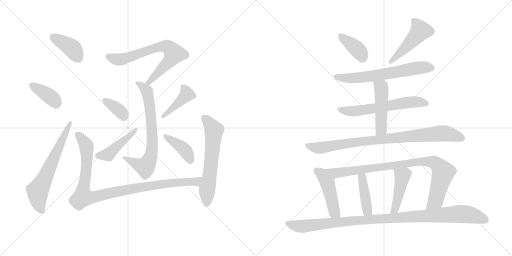
t = 0.00 s
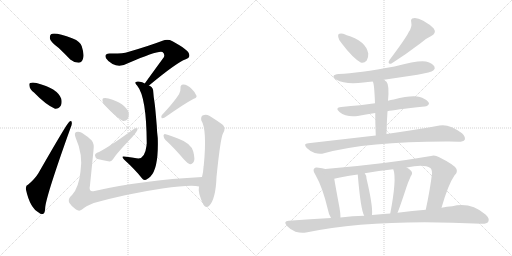
t = 3.19 s
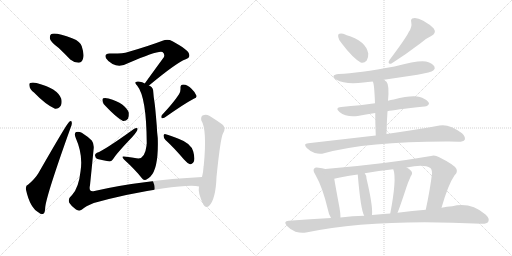
t = 6.37 s
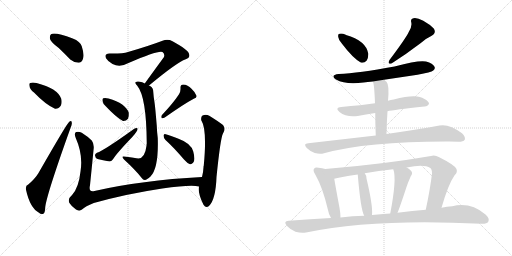
t = 9.55 s
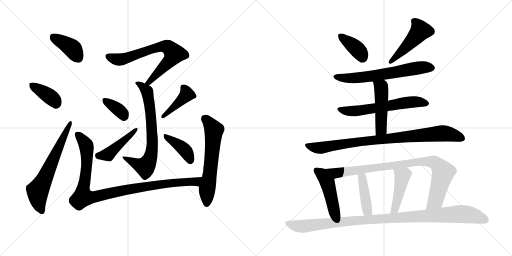
t = 12.74 s
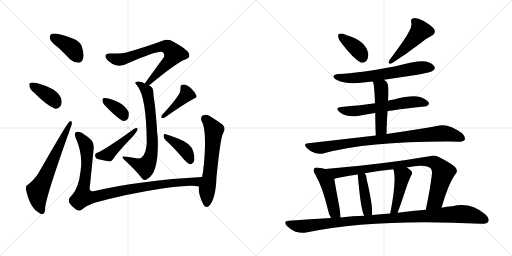
t = 15.92 s

The animated SVG that drew these frames (rendered in a browser with its animation timeline set to each time). Animation: 22 CSS @keyframes rules; one cycle of 15.92 s.

<svg version="1.1" viewBox="0 0 2048 1024" xmlns="http://www.w3.org/2000/svg">
  <g stroke="lightgray" stroke-dasharray="1,1" stroke-width="1" transform="scale(4, 4)">
    <line x1="0" y1="0" x2="256" y2="256"></line>
    <line x1="256" y1="0" x2="0" y2="256"></line>
    <line x1="128" y1="0" x2="128" y2="256"></line>
    <line x1="0" y1="128" x2="256" y2="128"></line>
    <line x1="256" y1="0" x2="512" y2="256"></line>
    <line x1="512" y1="0" x2="256" y2="256"></line>
    <line x1="384" y1="0" x2="384" y2="256"></line>
    <line x1="256" y1="128" x2="512" y2="128"></line>
  </g>
<g transform="scale(1, -1) translate(0, -850)">
   <style type="text/css">
    @keyframes keyframes0 {
      from {
       stroke: black;
       stroke-dashoffset: 392;
       stroke-width: 128;
       }
       56% {
       animation-timing-function: step-end;
       stroke: black;
       stroke-dashoffset: 0;
       stroke-width: 128;
       }
       to {
       stroke: black;
       stroke-width: 1024;
       }
       }
       #make-me-a-hanzi-animation-0 {
         animation: keyframes0 0.569010s both;
         animation-delay: 0.000000s;
         animation-timing-function: linear;
       }
    @keyframes keyframes1 {
      from {
       stroke: black;
       stroke-dashoffset: 379;
       stroke-width: 128;
       }
       55% {
       animation-timing-function: step-end;
       stroke: black;
       stroke-dashoffset: 0;
       stroke-width: 128;
       }
       to {
       stroke: black;
       stroke-width: 1024;
       }
       }
       #make-me-a-hanzi-animation-1 {
         animation: keyframes1 0.558431s both;
         animation-delay: 0.569010s;
         animation-timing-function: linear;
       }
    @keyframes keyframes2 {
      from {
       stroke: black;
       stroke-dashoffset: 641;
       stroke-width: 128;
       }
       68% {
       animation-timing-function: step-end;
       stroke: black;
       stroke-dashoffset: 0;
       stroke-width: 128;
       }
       to {
       stroke: black;
       stroke-width: 1024;
       }
       }
       #make-me-a-hanzi-animation-2 {
         animation: keyframes2 0.771647s both;
         animation-delay: 1.127441s;
         animation-timing-function: linear;
       }
    @keyframes keyframes3 {
      from {
       stroke: black;
       stroke-dashoffset: 705;
       stroke-width: 128;
       }
       70% {
       animation-timing-function: step-end;
       stroke: black;
       stroke-dashoffset: 0;
       stroke-width: 128;
       }
       to {
       stroke: black;
       stroke-width: 1024;
       }
       }
       #make-me-a-hanzi-animation-3 {
         animation: keyframes3 0.823730s both;
         animation-delay: 1.899089s;
         animation-timing-function: linear;
       }
    @keyframes keyframes4 {
      from {
       stroke: black;
       stroke-dashoffset: 710;
       stroke-width: 128;
       }
       70% {
       animation-timing-function: step-end;
       stroke: black;
       stroke-dashoffset: 0;
       stroke-width: 128;
       }
       to {
       stroke: black;
       stroke-width: 1024;
       }
       }
       #make-me-a-hanzi-animation-4 {
         animation: keyframes4 0.827799s both;
         animation-delay: 2.722819s;
         animation-timing-function: linear;
       }
    @keyframes keyframes5 {
      from {
       stroke: black;
       stroke-dashoffset: 360;
       stroke-width: 128;
       }
       54% {
       animation-timing-function: step-end;
       stroke: black;
       stroke-dashoffset: 0;
       stroke-width: 128;
       }
       to {
       stroke: black;
       stroke-width: 1024;
       }
       }
       #make-me-a-hanzi-animation-5 {
         animation: keyframes5 0.542969s both;
         animation-delay: 3.550618s;
         animation-timing-function: linear;
       }
    @keyframes keyframes6 {
      from {
       stroke: black;
       stroke-dashoffset: 446;
       stroke-width: 128;
       }
       59% {
       animation-timing-function: step-end;
       stroke: black;
       stroke-dashoffset: 0;
       stroke-width: 128;
       }
       to {
       stroke: black;
       stroke-width: 1024;
       }
       }
       #make-me-a-hanzi-animation-6 {
         animation: keyframes6 0.612956s both;
         animation-delay: 4.093587s;
         animation-timing-function: linear;
       }
    @keyframes keyframes7 {
      from {
       stroke: black;
       stroke-dashoffset: 418;
       stroke-width: 128;
       }
       58% {
       animation-timing-function: step-end;
       stroke: black;
       stroke-dashoffset: 0;
       stroke-width: 128;
       }
       to {
       stroke: black;
       stroke-width: 1024;
       }
       }
       #make-me-a-hanzi-animation-7 {
         animation: keyframes7 0.590169s both;
         animation-delay: 4.706543s;
         animation-timing-function: linear;
       }
    @keyframes keyframes8 {
      from {
       stroke: black;
       stroke-dashoffset: 399;
       stroke-width: 128;
       }
       56% {
       animation-timing-function: step-end;
       stroke: black;
       stroke-dashoffset: 0;
       stroke-width: 128;
       }
       to {
       stroke: black;
       stroke-width: 1024;
       }
       }
       #make-me-a-hanzi-animation-8 {
         animation: keyframes8 0.574707s both;
         animation-delay: 5.296712s;
         animation-timing-function: linear;
       }
    @keyframes keyframes9 {
      from {
       stroke: black;
       stroke-dashoffset: 997;
       stroke-width: 128;
       }
       76% {
       animation-timing-function: step-end;
       stroke: black;
       stroke-dashoffset: 0;
       stroke-width: 128;
       }
       to {
       stroke: black;
       stroke-width: 1024;
       }
       }
       #make-me-a-hanzi-animation-9 {
         animation: keyframes9 1.061361s both;
         animation-delay: 5.871419s;
         animation-timing-function: linear;
       }
    @keyframes keyframes10 {
      from {
       stroke: black;
       stroke-dashoffset: 613;
       stroke-width: 128;
       }
       67% {
       animation-timing-function: step-end;
       stroke: black;
       stroke-dashoffset: 0;
       stroke-width: 128;
       }
       to {
       stroke: black;
       stroke-width: 1024;
       }
       }
       #make-me-a-hanzi-animation-10 {
         animation: keyframes10 0.748861s both;
         animation-delay: 6.932780s;
         animation-timing-function: linear;
       }
    @keyframes keyframes11 {
      from {
       stroke: black;
       stroke-dashoffset: 378;
       stroke-width: 128;
       }
       55% {
       animation-timing-function: step-end;
       stroke: black;
       stroke-dashoffset: 0;
       stroke-width: 128;
       }
       to {
       stroke: black;
       stroke-width: 1024;
       }
       }
       #make-me-a-hanzi-animation-11 {
         animation: keyframes11 0.557617s both;
         animation-delay: 7.681641s;
         animation-timing-function: linear;
       }
    @keyframes keyframes12 {
      from {
       stroke: black;
       stroke-dashoffset: 478;
       stroke-width: 128;
       }
       61% {
       animation-timing-function: step-end;
       stroke: black;
       stroke-dashoffset: 0;
       stroke-width: 128;
       }
       to {
       stroke: black;
       stroke-width: 1024;
       }
       }
       #make-me-a-hanzi-animation-12 {
         animation: keyframes12 0.638997s both;
         animation-delay: 8.239258s;
         animation-timing-function: linear;
       }
    @keyframes keyframes13 {
      from {
       stroke: black;
       stroke-dashoffset: 638;
       stroke-width: 128;
       }
       67% {
       animation-timing-function: step-end;
       stroke: black;
       stroke-dashoffset: 0;
       stroke-width: 128;
       }
       to {
       stroke: black;
       stroke-width: 1024;
       }
       }
       #make-me-a-hanzi-animation-13 {
         animation: keyframes13 0.769206s both;
         animation-delay: 8.878255s;
         animation-timing-function: linear;
       }
    @keyframes keyframes14 {
      from {
       stroke: black;
       stroke-dashoffset: 607;
       stroke-width: 128;
       }
       66% {
       animation-timing-function: step-end;
       stroke: black;
       stroke-dashoffset: 0;
       stroke-width: 128;
       }
       to {
       stroke: black;
       stroke-width: 1024;
       }
       }
       #make-me-a-hanzi-animation-14 {
         animation: keyframes14 0.743978s both;
         animation-delay: 9.647461s;
         animation-timing-function: linear;
       }
    @keyframes keyframes15 {
      from {
       stroke: black;
       stroke-dashoffset: 481;
       stroke-width: 128;
       }
       61% {
       animation-timing-function: step-end;
       stroke: black;
       stroke-dashoffset: 0;
       stroke-width: 128;
       }
       to {
       stroke: black;
       stroke-width: 1024;
       }
       }
       #make-me-a-hanzi-animation-15 {
         animation: keyframes15 0.641439s both;
         animation-delay: 10.391439s;
         animation-timing-function: linear;
       }
    @keyframes keyframes16 {
      from {
       stroke: black;
       stroke-dashoffset: 882;
       stroke-width: 128;
       }
       74% {
       animation-timing-function: step-end;
       stroke: black;
       stroke-dashoffset: 0;
       stroke-width: 128;
       }
       to {
       stroke: black;
       stroke-width: 1024;
       }
       }
       #make-me-a-hanzi-animation-16 {
         animation: keyframes16 0.967773s both;
         animation-delay: 11.032878s;
         animation-timing-function: linear;
       }
    @keyframes keyframes17 {
      from {
       stroke: black;
       stroke-dashoffset: 469;
       stroke-width: 128;
       }
       60% {
       animation-timing-function: step-end;
       stroke: black;
       stroke-dashoffset: 0;
       stroke-width: 128;
       }
       to {
       stroke: black;
       stroke-width: 1024;
       }
       }
       #make-me-a-hanzi-animation-17 {
         animation: keyframes17 0.631673s both;
         animation-delay: 12.000651s;
         animation-timing-function: linear;
       }
    @keyframes keyframes18 {
      from {
       stroke: black;
       stroke-dashoffset: 904;
       stroke-width: 128;
       }
       75% {
       animation-timing-function: step-end;
       stroke: black;
       stroke-dashoffset: 0;
       stroke-width: 128;
       }
       to {
       stroke: black;
       stroke-width: 1024;
       }
       }
       #make-me-a-hanzi-animation-18 {
         animation: keyframes18 0.985677s both;
         animation-delay: 12.632324s;
         animation-timing-function: linear;
       }
    @keyframes keyframes19 {
      from {
       stroke: black;
       stroke-dashoffset: 415;
       stroke-width: 128;
       }
       57% {
       animation-timing-function: step-end;
       stroke: black;
       stroke-dashoffset: 0;
       stroke-width: 128;
       }
       to {
       stroke: black;
       stroke-width: 1024;
       }
       }
       #make-me-a-hanzi-animation-19 {
         animation: keyframes19 0.587728s both;
         animation-delay: 13.618001s;
         animation-timing-function: linear;
       }
    @keyframes keyframes20 {
      from {
       stroke: black;
       stroke-dashoffset: 444;
       stroke-width: 128;
       }
       59% {
       animation-timing-function: step-end;
       stroke: black;
       stroke-dashoffset: 0;
       stroke-width: 128;
       }
       to {
       stroke: black;
       stroke-width: 1024;
       }
       }
       #make-me-a-hanzi-animation-20 {
         animation: keyframes20 0.611328s both;
         animation-delay: 14.205729s;
         animation-timing-function: linear;
       }
    @keyframes keyframes21 {
      from {
       stroke: black;
       stroke-dashoffset: 1053;
       stroke-width: 128;
       }
       77% {
       animation-timing-function: step-end;
       stroke: black;
       stroke-dashoffset: 0;
       stroke-width: 128;
       }
       to {
       stroke: black;
       stroke-width: 1024;
       }
       }
       #make-me-a-hanzi-animation-21 {
         animation: keyframes21 1.106934s both;
         animation-delay: 14.817057s;
         animation-timing-function: linear;
       }
</style>
<path d="M 235 658 Q 257 637 281 612 Q 297 599 314 599 Q 327 599 332 615 Q 338 631 327 665 Q 321 684 291 696 Q 219 723 204 713 Q 198 709 200 694 Q 204 681 235 658 Z" fill="lightgray"></path> 
<path d="M 136 480 Q 182 432 220 415 Q 235 414 243 427 Q 249 439 245 455 Q 230 497 146 518 Q 130 522 121 518 Q 115 517 118 505 Q 119 493 136 480 Z" fill="lightgray"></path> 
<path d="M 113 112 Q 101 108 104 91 Q 120 18 156 -1 Q 163 -8 173 -5 Q 180 -4 181 22 Q 187 73 282 338 Q 289 354 287 360 Q 286 370 277 363 Q 268 357 154 158 Q 141 136 113 112 Z" fill="lightgray"></path> 
<path d="M 596 508 Q 708 601 743 613 Q 762 619 756 635 Q 753 650 690 685 Q 671 695 650 687 Q 595 666 512 642 Q 491 635 438 636 Q 416 636 424 617 Q 431 605 450 594 Q 480 579 514 598 Q 634 650 650 642 Q 660 635 656 622 Q 620 573 579 516 C 561 492 573 489 596 508 Z" fill="lightgray"></path> 
<path d="M 579 516 Q 569 522 559 523 Q 549 526 542 521 Q 539 518 549 507 Q 586 462 587 276 Q 586 272 586 267 Q 580 218 554 216 Q 550 217 546 217 Q 492 226 490 223 Q 489 219 496 212 Q 542 170 566 139 Q 573 129 580 130 Q 587 131 602 144 Q 635 177 631 298 Q 628 320 627 348 Q 621 421 618 441 Q 614 465 613 483 Q 613 499 602 505 Q 599 506 596 508 L 579 516 Z" fill="lightgray"></path> 
<path d="M 424 424 Q 463 382 492 366 Q 504 365 512 375 Q 516 385 515 399 Q 503 436 434 456 Q 421 460 413 457 Q 409 456 410 446 Q 411 436 424 424 Z" fill="lightgray"></path> 
<path d="M 388 239 Q 379 235 380 228 Q 381 218 390 214 Q 411 210 438 204 Q 445 204 452 213 Q 465 235 530 303 Q 539 313 545 322 Q 552 331 550 337 Q 546 340 537 335 Q 416 248 388 239 Z" fill="lightgray"></path> 
<path d="M 716 473 Q 694 439 647 389 Q 643 383 647 377 Q 653 376 659 380 Q 737 435 775 455 Q 788 459 786 467 Q 782 480 766 495 Q 751 511 733 512 Q 721 512 722 497 Q 723 485 716 473 Z" fill="lightgray"></path> 
<path d="M 662 290 Q 696 259 736 212 Q 749 197 760 193 Q 767 192 773 200 Q 782 210 773 244 Q 764 277 714 295 Q 681 308 663 313 Q 656 317 654 308 Q 654 298 662 290 Z" fill="lightgray"></path> 
<path d="M 808 142 Q 564 129 378 86 Q 353 80 360 109 Q 367 178 374 249 Q 378 274 367 288 Q 351 304 327 319 Q 315 325 305 322 Q 295 318 303 298 Q 333 231 322 164 Q 315 100 289 71 Q 270 55 277 39 Q 287 23 304 12 Q 317 3 328 12 Q 341 25 375 38 Q 508 75 649 96 Q 764 112 796 104 C 826 101 838 144 808 142 Z" fill="lightgray"></path> 
<path d="M 796 104 Q 790 79 814 31 Q 824 15 836 26 Q 863 53 866 142 Q 882 299 892 316 Q 892 319 894 320 Q 903 336 892 350 Q 871 366 837 387 Q 824 394 810 388 Q 803 384 805 369 Q 829 332 815 187 Q 814 186 814 181 Q 813 160 808 142 L 796 104 Z" fill="lightgray"></path> 
<path d="M 1368 675 Q 1411 618 1443 600 Q 1456 596 1467 608 Q 1474 620 1473 636 Q 1464 687 1384 710 L 1383 711 Q 1367 718 1358 715 Q 1351 714 1353 702 Q 1354 690 1368 675 Z" fill="lightgray"></path> 
<path d="M 1635 722 Q 1622 695 1558 610 Q 1548 592 1566 596 Q 1623 632 1682 677 Q 1701 695 1725 706 Q 1747 718 1735 736 Q 1720 752 1693 767 Q 1668 780 1654 777 Q 1641 776 1645 761 Q 1649 742 1635 722 Z" fill="lightgray"></path> 
<path d="M 1536 531 L 1670 551 Q 1725 561 1733 568 Q 1742 575 1738 583 Q 1732 596 1704 604 Q 1677 611 1578 584 Q 1434 557 1355 554 Q 1319 550 1344 532 Q 1383 510 1454 520 Q 1470 523 1491 524 L 1536 531 Z" fill="lightgray"></path> 
<path d="M 1550 405 Q 1574 411 1698 424 Q 1708 423 1716 434 Q 1717 444 1696 455 Q 1668 477 1575 452 Q 1563 451 1552 447 L 1500 437 L 1440 429 Q 1404 426 1365 422 Q 1337 419 1358 402 Q 1385 380 1431 386 Q 1462 392 1501 398 L 1550 405 Z" fill="lightgray"></path> 
<path d="M 1546 314 Q 1547 363 1550 405 L 1552 447 Q 1558 510 1546 523 Q 1540 527 1536 531 C 1513 551 1480 552 1491 524 Q 1497 518 1500 437 L 1501 398 Q 1501 362 1503 308 C 1504 278 1545 284 1546 314 Z" fill="lightgray"></path> 
<path d="M 1503 308 L 1233 277 Q 1211 276 1227 258 Q 1240 245 1259 238 Q 1280 232 1296 237 Q 1473 285 1796 284 Q 1815 284 1834 283 Q 1853 283 1859 291 Q 1863 303 1848 317 Q 1796 356 1758 348 Q 1677 333 1546 314 L 1503 308 Z" fill="lightgray"></path> 
<path d="M 1301 174 Q 1289 178 1274 179 Q 1261 182 1257 176 Q 1250 169 1261 152 Q 1291 100 1312 10 Q 1315 -8 1324 -22 C 1339 -48 1363 -50 1362 -20 Q 1362 -4 1358 19 Q 1342 104 1337 135 C 1332 165 1330 166 1301 174 Z" fill="lightgray"></path> 
<path d="M 1766 19 Q 1793 113 1819 150 Q 1831 160 1826 174 Q 1819 190 1757 221 Q 1739 231 1724 226 Q 1534 193 1301 174 C 1271 172 1308 128 1337 135 Q 1356 141 1431 152 L 1459 157 Q 1514 167 1573 173 L 1627 180 Q 1697 195 1721 178 Q 1728 174 1728 156 Q 1721 95 1703 11 C 1697 -18 1757 -10 1766 19 Z" fill="lightgray"></path> 
<path d="M 1488 -10 Q 1492 26 1466 136 Q 1466 148 1459 157 C 1443 182 1428 182 1431 152 Q 1443 8 1457 -13 C 1471 -40 1486 -40 1488 -10 Z" fill="lightgray"></path> 
<path d="M 1590 -1 Q 1599 20 1625 99 Q 1631 118 1643 145 Q 1653 158 1644 167 Q 1637 174 1627 180 C 1602 196 1564 202 1573 173 Q 1588 137 1561 -4 C 1555 -33 1579 -29 1590 -1 Z" fill="lightgray"></path> 
<path d="M 1324 -22 Q 1242 -26 1155 -33 Q 1131 -34 1148 -54 Q 1163 -70 1182 -77 Q 1206 -84 1224 -80 Q 1498 -23 1925 -45 Q 1947 -46 1953 -37 Q 1960 -24 1942 -8 Q 1882 43 1809 25 Q 1788 24 1766 19 L 1703 11 Q 1651 7 1590 -1 L 1561 -4 Q 1548 -4 1534 -6 Q 1512 -7 1488 -10 L 1457 -13 Q 1411 -14 1362 -20 L 1324 -22 Z" fill="lightgray"></path> 
      <clipPath id="make-me-a-hanzi-clip-0">
      <path d="M 235 658 Q 257 637 281 612 Q 297 599 314 599 Q 327 599 332 615 Q 338 631 327 665 Q 321 684 291 696 Q 219 723 204 713 Q 198 709 200 694 Q 204 681 235 658 Z" fill="lightgray"></path>
      </clipPath>
      <path clip-path="url(#make-me-a-hanzi-clip-0)" d="M 211 704 L 284 660 L 313 618 " fill="none" id="make-me-a-hanzi-animation-0" stroke-dasharray="264 528" stroke-linecap="round"></path>

      <clipPath id="make-me-a-hanzi-clip-1">
      <path d="M 136 480 Q 182 432 220 415 Q 235 414 243 427 Q 249 439 245 455 Q 230 497 146 518 Q 130 522 121 518 Q 115 517 118 505 Q 119 493 136 480 Z" fill="lightgray"></path>
      </clipPath>
      <path clip-path="url(#make-me-a-hanzi-clip-1)" d="M 128 510 L 192 470 L 213 453 L 223 435 " fill="none" id="make-me-a-hanzi-animation-1" stroke-dasharray="251 502" stroke-linecap="round"></path>

      <clipPath id="make-me-a-hanzi-clip-2">
      <path d="M 113 112 Q 101 108 104 91 Q 120 18 156 -1 Q 163 -8 173 -5 Q 180 -4 181 22 Q 187 73 282 338 Q 289 354 287 360 Q 286 370 277 363 Q 268 357 154 158 Q 141 136 113 112 Z" fill="lightgray"></path>
      </clipPath>
      <path clip-path="url(#make-me-a-hanzi-clip-2)" d="M 168 5 L 155 36 L 151 86 L 281 358 " fill="none" id="make-me-a-hanzi-animation-2" stroke-dasharray="513 1026" stroke-linecap="round"></path>

      <clipPath id="make-me-a-hanzi-clip-3">
      <path d="M 596 508 Q 708 601 743 613 Q 762 619 756 635 Q 753 650 690 685 Q 671 695 650 687 Q 595 666 512 642 Q 491 635 438 636 Q 416 636 424 617 Q 431 605 450 594 Q 480 579 514 598 Q 634 650 650 642 Q 660 635 656 622 Q 620 573 579 516 C 561 492 573 489 596 508 Z" fill="lightgray"></path>
      </clipPath>
      <path clip-path="url(#make-me-a-hanzi-clip-3)" d="M 434 624 L 455 615 L 488 613 L 640 663 L 663 665 L 674 660 L 697 636 L 688 619 L 600 521 L 586 520 " fill="none" id="make-me-a-hanzi-animation-3" stroke-dasharray="577 1154" stroke-linecap="round"></path>

      <clipPath id="make-me-a-hanzi-clip-4">
      <path d="M 579 516 Q 569 522 559 523 Q 549 526 542 521 Q 539 518 549 507 Q 586 462 587 276 Q 586 272 586 267 Q 580 218 554 216 Q 550 217 546 217 Q 492 226 490 223 Q 489 219 496 212 Q 542 170 566 139 Q 573 129 580 130 Q 587 131 602 144 Q 635 177 631 298 Q 628 320 627 348 Q 621 421 618 441 Q 614 465 613 483 Q 613 499 602 505 Q 599 506 596 508 L 579 516 Z" fill="lightgray"></path>
      </clipPath>
      <path clip-path="url(#make-me-a-hanzi-clip-4)" d="M 549 516 L 588 484 L 607 340 L 607 244 L 599 212 L 581 183 L 493 218 " fill="none" id="make-me-a-hanzi-animation-4" stroke-dasharray="582 1164" stroke-linecap="round"></path>

      <clipPath id="make-me-a-hanzi-clip-5">
      <path d="M 424 424 Q 463 382 492 366 Q 504 365 512 375 Q 516 385 515 399 Q 503 436 434 456 Q 421 460 413 457 Q 409 456 410 446 Q 411 436 424 424 Z" fill="lightgray"></path>
      </clipPath>
      <path clip-path="url(#make-me-a-hanzi-clip-5)" d="M 419 450 L 487 400 L 495 382 " fill="none" id="make-me-a-hanzi-animation-5" stroke-dasharray="232 464" stroke-linecap="round"></path>

      <clipPath id="make-me-a-hanzi-clip-6">
      <path d="M 388 239 Q 379 235 380 228 Q 381 218 390 214 Q 411 210 438 204 Q 445 204 452 213 Q 465 235 530 303 Q 539 313 545 322 Q 552 331 550 337 Q 546 340 537 335 Q 416 248 388 239 Z" fill="lightgray"></path>
      </clipPath>
      <path clip-path="url(#make-me-a-hanzi-clip-6)" d="M 392 228 L 433 232 L 544 331 " fill="none" id="make-me-a-hanzi-animation-6" stroke-dasharray="318 636" stroke-linecap="round"></path>

      <clipPath id="make-me-a-hanzi-clip-7">
      <path d="M 716 473 Q 694 439 647 389 Q 643 383 647 377 Q 653 376 659 380 Q 737 435 775 455 Q 788 459 786 467 Q 782 480 766 495 Q 751 511 733 512 Q 721 512 722 497 Q 723 485 716 473 Z" fill="lightgray"></path>
      </clipPath>
      <path clip-path="url(#make-me-a-hanzi-clip-7)" d="M 733 501 L 747 472 L 652 383 " fill="none" id="make-me-a-hanzi-animation-7" stroke-dasharray="290 580" stroke-linecap="round"></path>

      <clipPath id="make-me-a-hanzi-clip-8">
      <path d="M 662 290 Q 696 259 736 212 Q 749 197 760 193 Q 767 192 773 200 Q 782 210 773 244 Q 764 277 714 295 Q 681 308 663 313 Q 656 317 654 308 Q 654 298 662 290 Z" fill="lightgray"></path>
      </clipPath>
      <path clip-path="url(#make-me-a-hanzi-clip-8)" d="M 662 305 L 736 253 L 761 207 " fill="none" id="make-me-a-hanzi-animation-8" stroke-dasharray="271 542" stroke-linecap="round"></path>

      <clipPath id="make-me-a-hanzi-clip-9">
      <path d="M 808 142 Q 564 129 378 86 Q 353 80 360 109 Q 367 178 374 249 Q 378 274 367 288 Q 351 304 327 319 Q 315 325 305 322 Q 295 318 303 298 Q 333 231 322 164 Q 315 100 289 71 Q 270 55 277 39 Q 287 23 304 12 Q 317 3 328 12 Q 341 25 375 38 Q 508 75 649 96 Q 764 112 796 104 C 826 101 838 144 808 142 Z" fill="lightgray"></path>
      </clipPath>
      <path clip-path="url(#make-me-a-hanzi-clip-9)" d="M 311 312 L 338 280 L 347 259 L 346 181 L 332 62 L 376 62 L 619 110 L 783 124 L 800 138 " fill="none" id="make-me-a-hanzi-animation-9" stroke-dasharray="869 1738" stroke-linecap="round"></path>

      <clipPath id="make-me-a-hanzi-clip-10">
      <path d="M 796 104 Q 790 79 814 31 Q 824 15 836 26 Q 863 53 866 142 Q 882 299 892 316 Q 892 319 894 320 Q 903 336 892 350 Q 871 366 837 387 Q 824 394 810 388 Q 803 384 805 369 Q 829 332 815 187 Q 814 186 814 181 Q 813 160 808 142 L 796 104 Z" fill="lightgray"></path>
      </clipPath>
      <path clip-path="url(#make-me-a-hanzi-clip-10)" d="M 819 376 L 856 329 L 844 185 L 828 95 L 826 34 " fill="none" id="make-me-a-hanzi-animation-10" stroke-dasharray="485 970" stroke-linecap="round"></path>

      <clipPath id="make-me-a-hanzi-clip-11">
      <path d="M 1368 675 Q 1411 618 1443 600 Q 1456 596 1467 608 Q 1474 620 1473 636 Q 1464 687 1384 710 L 1383 711 Q 1367 718 1358 715 Q 1351 714 1353 702 Q 1354 690 1368 675 Z" fill="lightgray"></path>
      </clipPath>
      <path clip-path="url(#make-me-a-hanzi-clip-11)" d="M 1364 705 L 1435 646 L 1449 620 " fill="none" id="make-me-a-hanzi-animation-11" stroke-dasharray="250 500" stroke-linecap="round"></path>

      <clipPath id="make-me-a-hanzi-clip-12">
      <path d="M 1635 722 Q 1622 695 1558 610 Q 1548 592 1566 596 Q 1623 632 1682 677 Q 1701 695 1725 706 Q 1747 718 1735 736 Q 1720 752 1693 767 Q 1668 780 1654 777 Q 1641 776 1645 761 Q 1649 742 1635 722 Z" fill="lightgray"></path>
      </clipPath>
      <path clip-path="url(#make-me-a-hanzi-clip-12)" d="M 1654 767 L 1682 728 L 1624 661 L 1561 603 " fill="none" id="make-me-a-hanzi-animation-12" stroke-dasharray="350 700" stroke-linecap="round"></path>

      <clipPath id="make-me-a-hanzi-clip-13">
      <path d="M 1536 531 L 1670 551 Q 1725 561 1733 568 Q 1742 575 1738 583 Q 1732 596 1704 604 Q 1677 611 1578 584 Q 1434 557 1355 554 Q 1319 550 1344 532 Q 1383 510 1454 520 Q 1470 523 1491 524 L 1536 531 Z" fill="lightgray"></path>
      </clipPath>
      <path clip-path="url(#make-me-a-hanzi-clip-13)" d="M 1347 544 L 1393 536 L 1442 539 L 1682 580 L 1725 579 " fill="none" id="make-me-a-hanzi-animation-13" stroke-dasharray="510 1020" stroke-linecap="round"></path>

      <clipPath id="make-me-a-hanzi-clip-14">
      <path d="M 1550 405 Q 1574 411 1698 424 Q 1708 423 1716 434 Q 1717 444 1696 455 Q 1668 477 1575 452 Q 1563 451 1552 447 L 1500 437 L 1440 429 Q 1404 426 1365 422 Q 1337 419 1358 402 Q 1385 380 1431 386 Q 1462 392 1501 398 L 1550 405 Z" fill="lightgray"></path>
      </clipPath>
      <path clip-path="url(#make-me-a-hanzi-clip-14)" d="M 1360 413 L 1382 406 L 1420 406 L 1630 441 L 1669 443 L 1706 436 " fill="none" id="make-me-a-hanzi-animation-14" stroke-dasharray="479 958" stroke-linecap="round"></path>

      <clipPath id="make-me-a-hanzi-clip-15">
      <path d="M 1546 314 Q 1547 363 1550 405 L 1552 447 Q 1558 510 1546 523 Q 1540 527 1536 531 C 1513 551 1480 552 1491 524 Q 1497 518 1500 437 L 1501 398 Q 1501 362 1503 308 C 1504 278 1545 284 1546 314 Z" fill="lightgray"></path>
      </clipPath>
      <path clip-path="url(#make-me-a-hanzi-clip-15)" d="M 1499 525 L 1525 501 L 1527 460 L 1525 339 L 1509 317 " fill="none" id="make-me-a-hanzi-animation-15" stroke-dasharray="353 706" stroke-linecap="round"></path>

      <clipPath id="make-me-a-hanzi-clip-16">
      <path d="M 1503 308 L 1233 277 Q 1211 276 1227 258 Q 1240 245 1259 238 Q 1280 232 1296 237 Q 1473 285 1796 284 Q 1815 284 1834 283 Q 1853 283 1859 291 Q 1863 303 1848 317 Q 1796 356 1758 348 Q 1677 333 1546 314 L 1503 308 Z" fill="lightgray"></path>
      </clipPath>
      <path clip-path="url(#make-me-a-hanzi-clip-16)" d="M 1230 268 L 1279 258 L 1465 287 L 1775 317 L 1849 297 " fill="none" id="make-me-a-hanzi-animation-16" stroke-dasharray="754 1508" stroke-linecap="round"></path>

      <clipPath id="make-me-a-hanzi-clip-17">
      <path d="M 1301 174 Q 1289 178 1274 179 Q 1261 182 1257 176 Q 1250 169 1261 152 Q 1291 100 1312 10 Q 1315 -8 1324 -22 C 1339 -48 1363 -50 1362 -20 Q 1362 -4 1358 19 Q 1342 104 1337 135 C 1332 165 1330 166 1301 174 Z" fill="lightgray"></path>
      </clipPath>
      <path clip-path="url(#make-me-a-hanzi-clip-17)" d="M 1266 169 L 1288 153 L 1309 122 L 1337 2 L 1355 -15 " fill="none" id="make-me-a-hanzi-animation-17" stroke-dasharray="341 682" stroke-linecap="round"></path>

      <clipPath id="make-me-a-hanzi-clip-18">
      <path d="M 1766 19 Q 1793 113 1819 150 Q 1831 160 1826 174 Q 1819 190 1757 221 Q 1739 231 1724 226 Q 1534 193 1301 174 C 1271 172 1308 128 1337 135 Q 1356 141 1431 152 L 1459 157 Q 1514 167 1573 173 L 1627 180 Q 1697 195 1721 178 Q 1728 174 1728 156 Q 1721 95 1703 11 C 1697 -18 1757 -10 1766 19 Z" fill="lightgray"></path>
      </clipPath>
      <path clip-path="url(#make-me-a-hanzi-clip-18)" d="M 1310 173 L 1346 158 L 1647 200 L 1736 201 L 1753 189 L 1773 161 L 1742 47 L 1710 18 " fill="none" id="make-me-a-hanzi-animation-18" stroke-dasharray="776 1552" stroke-linecap="round"></path>

      <clipPath id="make-me-a-hanzi-clip-19">
      <path d="M 1488 -10 Q 1492 26 1466 136 Q 1466 148 1459 157 C 1443 182 1428 182 1431 152 Q 1443 8 1457 -13 C 1471 -40 1486 -40 1488 -10 Z" fill="lightgray"></path>
      </clipPath>
      <path clip-path="url(#make-me-a-hanzi-clip-19)" d="M 1453 148 L 1448 137 L 1467 17 L 1480 -5 " fill="none" id="make-me-a-hanzi-animation-19" stroke-dasharray="287 574" stroke-linecap="round"></path>

      <clipPath id="make-me-a-hanzi-clip-20">
      <path d="M 1590 -1 Q 1599 20 1625 99 Q 1631 118 1643 145 Q 1653 158 1644 167 Q 1637 174 1627 180 C 1602 196 1564 202 1573 173 Q 1588 137 1561 -4 C 1555 -33 1579 -29 1590 -1 Z" fill="lightgray"></path>
      </clipPath>
      <path clip-path="url(#make-me-a-hanzi-clip-20)" d="M 1580 172 L 1609 144 L 1581 16 L 1567 7 " fill="none" id="make-me-a-hanzi-animation-20" stroke-dasharray="316 632" stroke-linecap="round"></path>

      <clipPath id="make-me-a-hanzi-clip-21">
      <path d="M 1324 -22 Q 1242 -26 1155 -33 Q 1131 -34 1148 -54 Q 1163 -70 1182 -77 Q 1206 -84 1224 -80 Q 1498 -23 1925 -45 Q 1947 -46 1953 -37 Q 1960 -24 1942 -8 Q 1882 43 1809 25 Q 1788 24 1766 19 L 1703 11 Q 1651 7 1590 -1 L 1561 -4 Q 1548 -4 1534 -6 Q 1512 -7 1488 -10 L 1457 -13 Q 1411 -14 1362 -20 L 1324 -22 Z" fill="lightgray"></path>
      </clipPath>
      <path clip-path="url(#make-me-a-hanzi-clip-21)" d="M 1151 -43 L 1206 -56 L 1388 -35 L 1836 -6 L 1894 -13 L 1941 -29 " fill="none" id="make-me-a-hanzi-animation-21" stroke-dasharray="925 1850" stroke-linecap="round"></path>

</g>
</svg>
